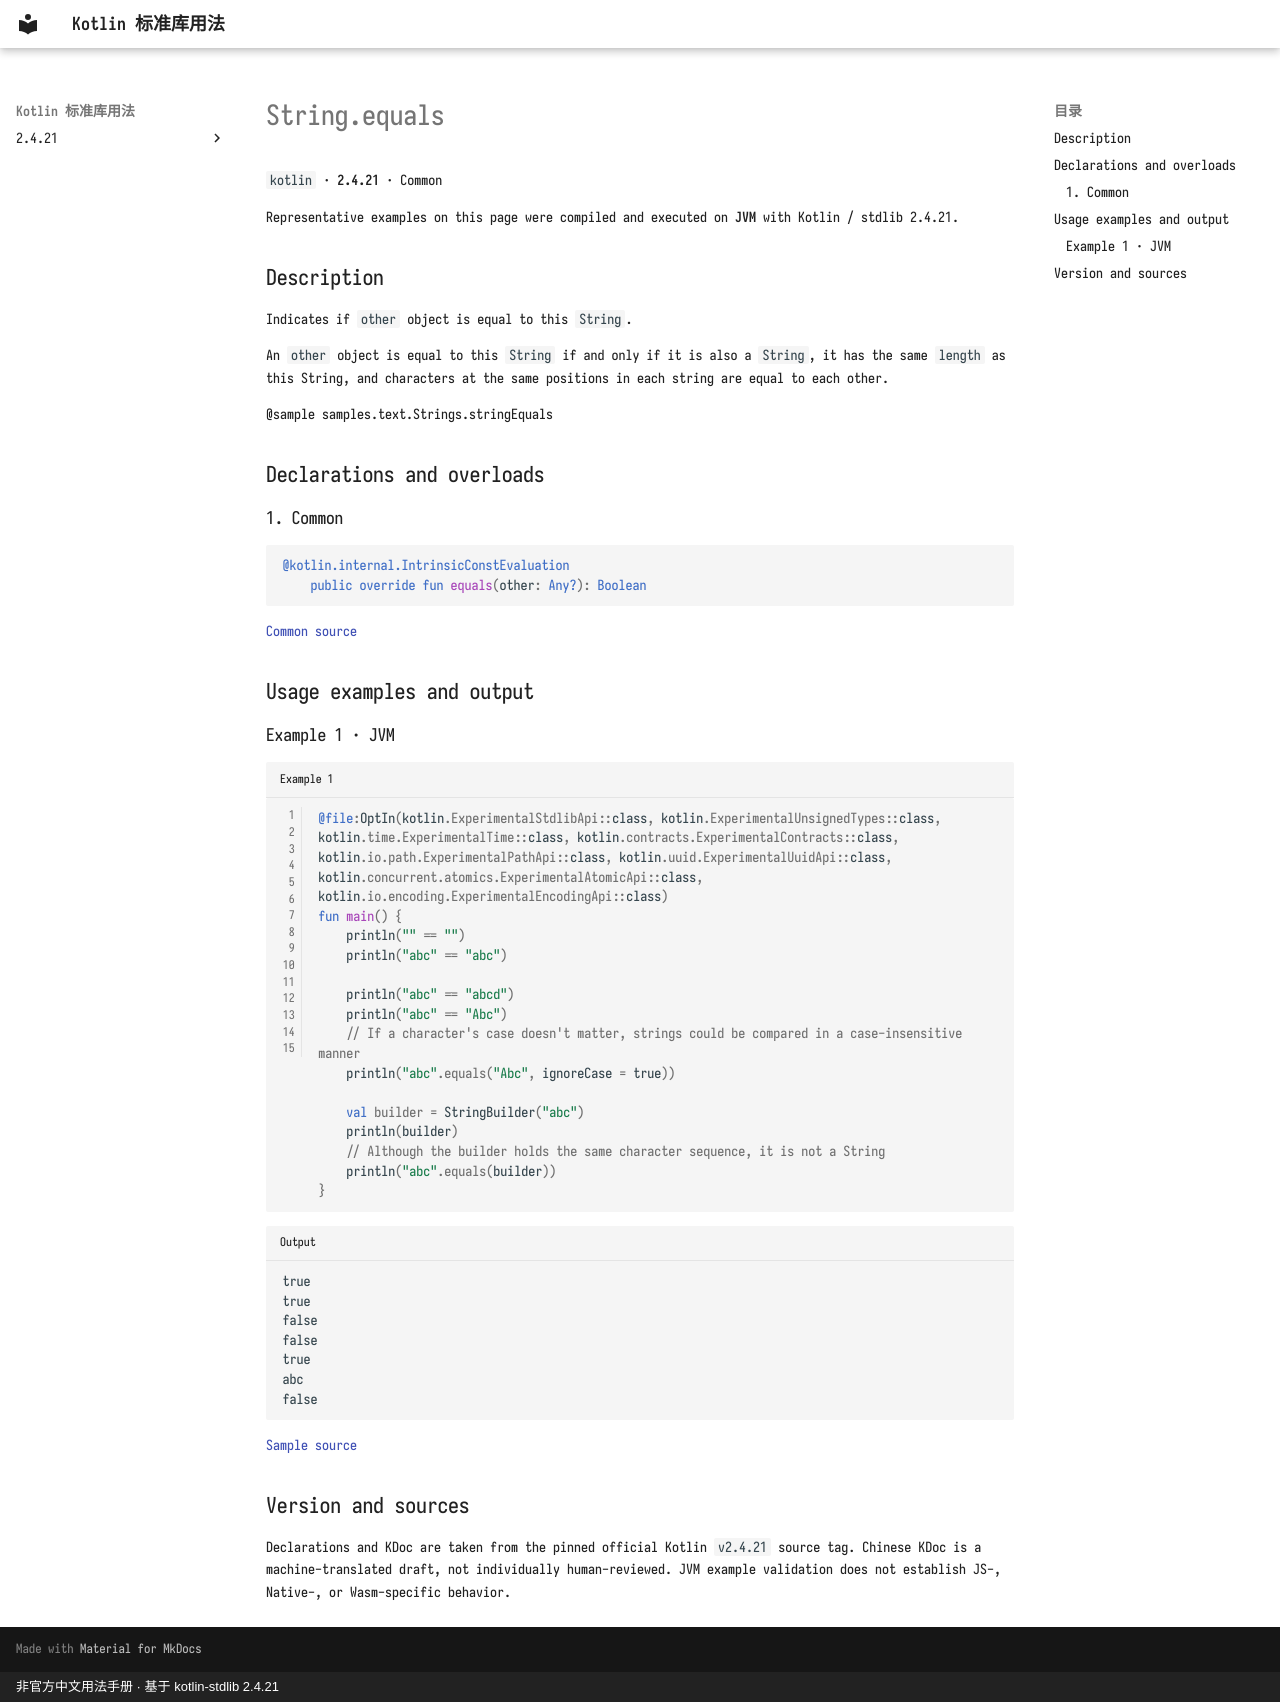

repository: oooooooko/kotlin-stdlib-docs · page: en/api/kotlin/string-equals--2c8a09f1/index.html · generator: mkdocs · copyright: 非官方中文用法手册 · 基于 kotlin-stdlib 2.4.21

# String.equals

`kotlin` · **2.4.21** · Common

Representative examples on this page were compiled and executed on **JVM** with Kotlin / stdlib 2.4.21.

## Description

Indicates if `other` object is equal to this `String`.

An `other` object is equal to this `String` if and only if it is also a `String`,
it has the same `length` as this String,
and characters at the same positions in each string are equal to each other.

@sample samples.text.Strings.stringEquals

## Declarations and overloads

### 1. Common

```kotlin
@kotlin.internal.IntrinsicConstEvaluation
    public override fun equals(other: Any?): Boolean
```

[Common source](https://github.com/JetBrains/kotlin/blob/v2.4.21/libraries/stdlib/src/kotlin/String.kt#L43)

## Usage examples and output

### Example 1 · JVM

```kotlin title="Example 1" linenums="1"
@file:OptIn(kotlin.ExperimentalStdlibApi::class, kotlin.ExperimentalUnsignedTypes::class, kotlin.time.ExperimentalTime::class, kotlin.contracts.ExperimentalContracts::class, kotlin.io.path.ExperimentalPathApi::class, kotlin.uuid.ExperimentalUuidApi::class, kotlin.concurrent.atomics.ExperimentalAtomicApi::class, kotlin.io.encoding.ExperimentalEncodingApi::class)
fun main() {
    println("" == "")
    println("abc" == "abc")

    println("abc" == "abcd")
    println("abc" == "Abc")
    // If a character's case doesn't matter, strings could be compared in a case-insensitive manner
    println("abc".equals("Abc", ignoreCase = true))

    val builder = StringBuilder("abc")
    println(builder)
    // Although the builder holds the same character sequence, it is not a String
    println("abc".equals(builder))
}
```

```text title="Output"
true
true
false
false
true
abc
false
```

[Sample source](https://github.com/JetBrains/kotlin/blob/v2.4.21/libraries/stdlib/samples/test/samples/text/strings.kt#L999)

## Version and sources

Declarations and KDoc are taken from the pinned official Kotlin `v2.4.21` source tag. Chinese KDoc is a machine-translated draft, not individually human-reviewed. JVM example validation does not establish JS-, Native-, or Wasm-specific behavior.
